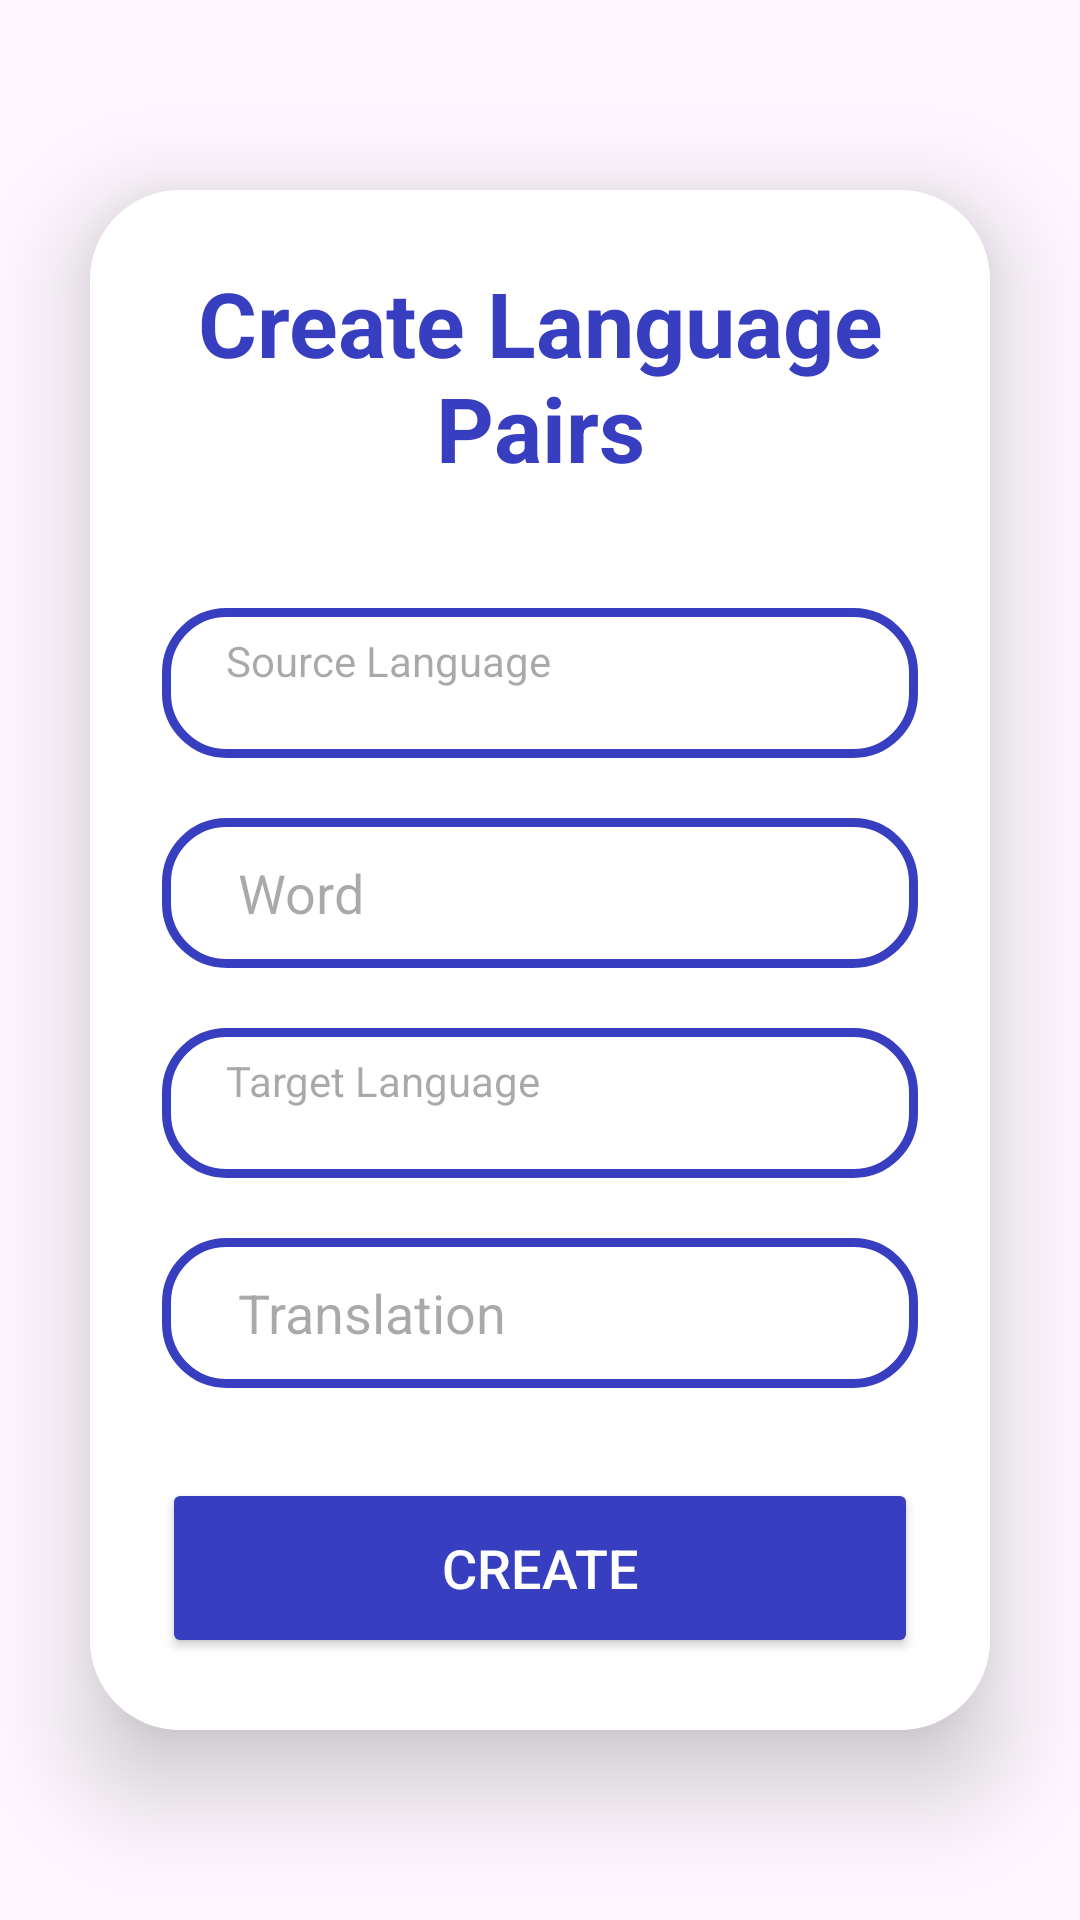

Layout XML and referenced resources for this Android screen:
<!-- AndroidManifest.xml: application theme Theme.LanguageExchange -->
<!-- res/layout/create_language_pair.xml -->
<?xml version="1.0" encoding="utf-8"?>
<androidx.constraintlayout.widget.ConstraintLayout
    xmlns:android="http://schemas.android.com/apk/res/android"
    xmlns:app="http://schemas.android.com/apk/res-auto"
    xmlns:tools="http://schemas.android.com/tools"
    android:layout_width="match_parent"
    android:layout_height="match_parent"
    android:background="@drawable/rt"
    tools:context=".CreateActivity">

    <androidx.cardview.widget.CardView
        android:id="@+id/cardView"
        android:layout_width="0dp"
        android:layout_height="wrap_content"
        android:layout_margin="30dp"
        app:cardCornerRadius="30dp"
        app:cardElevation="20dp"
        android:background="@drawable/custom_text"
        app:layout_constraintTop_toTopOf="parent"
        app:layout_constraintStart_toStartOf="parent"
        app:layout_constraintEnd_toEndOf="parent"
        app:layout_constraintBottom_toBottomOf="parent">

        <androidx.constraintlayout.widget.ConstraintLayout
            android:layout_width="match_parent"
            android:layout_height="wrap_content"
            android:padding="24dp"
            android:background="@color/white"
            app:layout_constraintTop_toTopOf="parent"
            app:layout_constraintBottom_toBottomOf="parent">

            <TextView
                android:id="@+id/createText"
                android:layout_width="0dp"
                android:layout_height="wrap_content"
                android:text="Create Language Pairs"
                android:textSize="30sp"
                android:textStyle="bold"
                android:textColor="@color/purple"
                android:textAlignment="center"
                app:layout_constraintTop_toTopOf="parent"
                app:layout_constraintStart_toStartOf="parent"
                app:layout_constraintEnd_toEndOf="parent" />

            <TextView
                android:id="@+id/sourceLan"
                android:layout_width="0dp"
                android:layout_height="50dp"
                android:layout_marginTop="40dp"
                android:background="@drawable/custom_text"
                android:drawablePadding="8dp"
                android:hint="    Source Language"
                android:padding="8dp"
                android:textColor="@color/black"
                android:textColorHighlight="@color/cardview_dark_background"
                app:layout_constraintTop_toBottomOf="@id/createText"
                app:layout_constraintStart_toStartOf="parent"
                app:layout_constraintEnd_toEndOf="parent" />

            <EditText
                android:id="@+id/word"
                android:layout_width="0dp"
                android:layout_height="50dp"
                android:layout_marginTop="20dp"
                android:background="@drawable/custom_text"
                android:drawablePadding="8dp"
                android:hint="    Word"
                android:padding="8dp"
                android:textColor="@color/black"
                android:textColorHighlight="@color/cardview_dark_background"
                app:layout_constraintTop_toBottomOf="@id/sourceLan"
                app:layout_constraintStart_toStartOf="parent"
                app:layout_constraintEnd_toEndOf="parent" />

            <TextView
                android:id="@+id/targetLan"
                android:layout_width="0dp"
                android:layout_height="50dp"
                android:layout_marginTop="20dp"
                android:background="@drawable/custom_text"
                android:drawablePadding="8dp"
                android:hint="    Target Language"
                android:padding="8dp"
                android:textColor="@color/black"
                android:textColorHighlight="@color/cardview_dark_background"
                app:layout_constraintTop_toBottomOf="@id/word"
                app:layout_constraintStart_toStartOf="parent"
                app:layout_constraintEnd_toEndOf="parent" />

            <EditText
                android:id="@+id/trans"
                android:layout_width="0dp"
                android:layout_height="50dp"
                android:layout_marginTop="20dp"
                android:background="@drawable/custom_text"
                android:drawablePadding="8dp"
                android:hint="    Translation"
                android:padding="8dp"
                android:textColor="@color/black"
                android:textColorHighlight="@color/cardview_dark_background"
                app:layout_constraintTop_toBottomOf="@id/targetLan"
                app:layout_constraintStart_toStartOf="parent"
                app:layout_constraintEnd_toEndOf="parent" />

            <Button
                android:id="@+id/createBtn"
                android:layout_width="0dp"
                android:layout_height="60dp"
                android:layout_marginTop="30dp"
                android:text="Create"
                android:textSize="18sp"
                android:textColor="#fff"
                android:backgroundTint="@color/purple"
                app:cornerRadius="20dp"
                app:layout_constraintTop_toBottomOf="@id/trans"
                app:layout_constraintStart_toStartOf="parent"
                app:layout_constraintEnd_toEndOf="parent" />

        </androidx.constraintlayout.widget.ConstraintLayout>

    </androidx.cardview.widget.CardView>

</androidx.constraintlayout.widget.ConstraintLayout>
<!-- resources referenced by this layout -->
<resources>
  <color name="black">#FF000000</color>
  <color name="purple">#373EBF</color>
  <color name="white">#FFFFFFFF</color>
  <!-- drawable custom_text (drawable) -->
  <?xml version="1.0" encoding="utf-8"?>
  <shape xmlns:android="http://schemas.android.com/apk/res/android"
      android:shape="rectangle">
      <stroke
          android:width="3dp"
          android:color="@color/purple"/>
  
      <corners
          android:radius="20dp"/>
  </shape>
  <style name="Theme.LanguageExchange" parent="Base.Theme.LanguageExchange" />
  <style name="Base.Theme.LanguageExchange" parent="Theme.Material3.DayNight.NoActionBar">
          
          <item name="colorPrimary">@color/purple</item>
          <item name="colorPrimaryVariant">@color/purple</item>
          <item name="colorOnPrimary">@color/white</item>
          
  
          <item name="colorOnSecondary">@color/black</item>
          
          <item name="android:statusBarColor">@color/purple</item>
          
      </style>
</resources>
